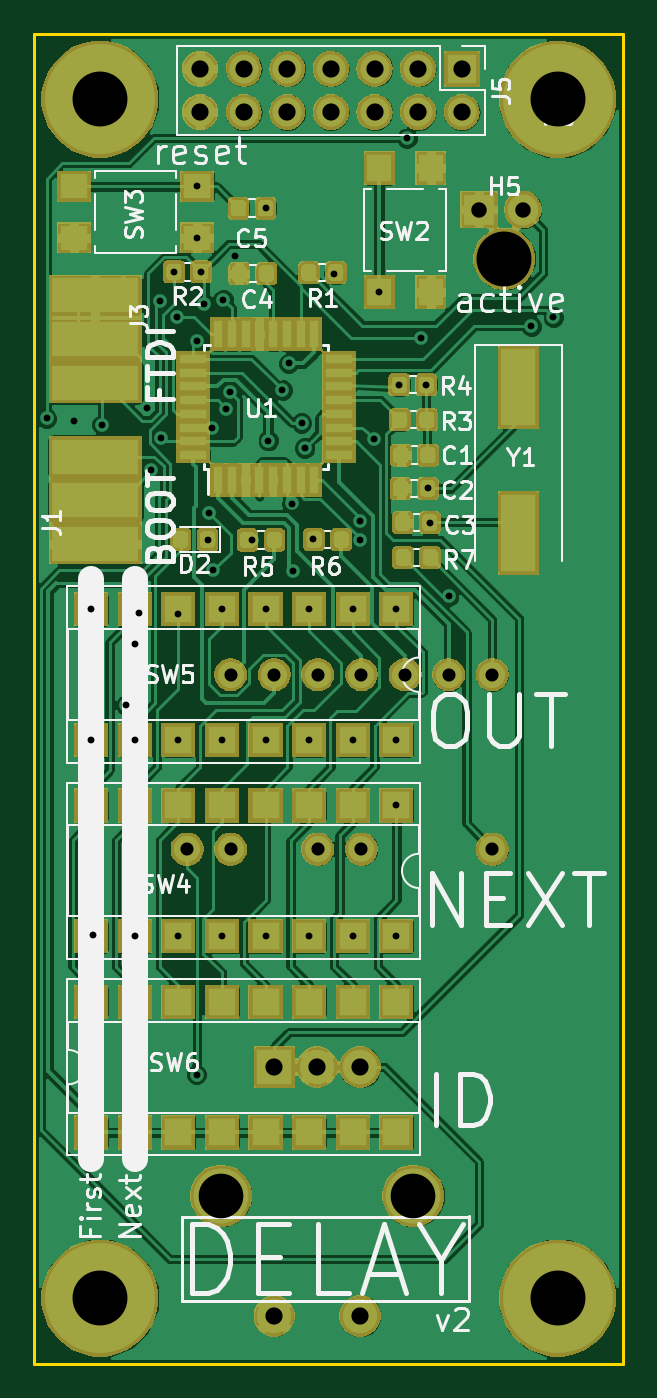
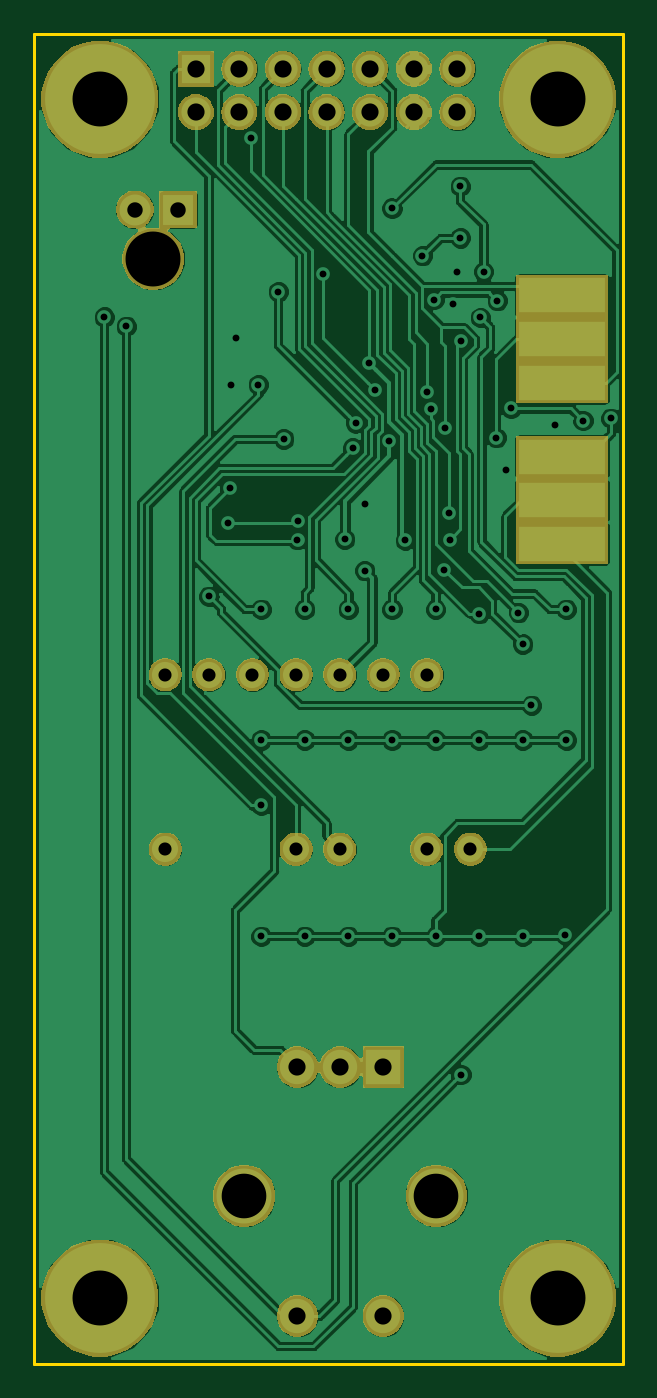
Circuit board: 10 layer files. Board 34.3 x 77.5 mm.
- bottom_copper: delay-B.Cu.gbl (126010 bytes)
- bottom_mask: delay-B.Mask.gbs (46749 bytes)
- paste: delay-B.Paste.gbp (542 bytes)
- outline: delay-Edge.Cuts.gm1 (737 bytes)
- top_copper: delay-F.Cu.gtl (249246 bytes)
- top_mask: delay-F.Mask.gts (84801 bytes)
- paste: delay-F.Paste.gtp (52632 bytes)
- top_silk: delay-F.SilkS.gto (34315 bytes)
- drill: delay-NPTH.drl (198 bytes)
- drill: delay-PTH.drl (1771 bytes)

=== bottom_copper: delay-B.Cu.gbl (126010 bytes, source omitted) ===
=== bottom_mask: delay-B.Mask.gbs (46749 bytes, source omitted) ===
=== paste: delay-B.Paste.gbp ===
G04 #@! TF.GenerationSoftware,KiCad,Pcbnew,5.0.1-33cea8e~68~ubuntu14.04.1*
G04 #@! TF.CreationDate,2018-11-21T18:59:09-08:00*
G04 #@! TF.ProjectId,delay,64656C61792E6B696361645F70636200,rev?*
G04 #@! TF.SameCoordinates,Original*
G04 #@! TF.FileFunction,Paste,Bot*
G04 #@! TF.FilePolarity,Positive*
%FSLAX46Y46*%
G04 Gerber Fmt 4.6, Leading zero omitted, Abs format (unit mm)*
G04 Created by KiCad (PCBNEW 5.0.1-33cea8e~68~ubuntu14.04.1) date Wed 21 Nov 2018 06:59:09 PM PST*
%MOMM*%
%LPD*%
G01*
G04 APERTURE LIST*
G04 APERTURE END LIST*
M02*

=== outline: delay-Edge.Cuts.gm1 ===
G04 #@! TF.GenerationSoftware,KiCad,Pcbnew,5.0.1-33cea8e~68~ubuntu14.04.1*
G04 #@! TF.CreationDate,2018-11-21T18:59:09-08:00*
G04 #@! TF.ProjectId,delay,64656C61792E6B696361645F70636200,rev?*
G04 #@! TF.SameCoordinates,Original*
G04 #@! TF.FileFunction,Profile,NP*
%FSLAX46Y46*%
G04 Gerber Fmt 4.6, Leading zero omitted, Abs format (unit mm)*
G04 Created by KiCad (PCBNEW 5.0.1-33cea8e~68~ubuntu14.04.1) date Wed 21 Nov 2018 06:59:09 PM PST*
%MOMM*%
%LPD*%
G01*
G04 APERTURE LIST*
%ADD10C,0.200000*%
G04 APERTURE END LIST*
D10*
X158496000Y-92964000D02*
X124206000Y-92964000D01*
X158496000Y-170434000D02*
X158496000Y-92964000D01*
X124206000Y-170434000D02*
X158496000Y-170434000D01*
X124206000Y-92964000D02*
X124206000Y-170434000D01*
M02*

=== top_copper: delay-F.Cu.gtl (249246 bytes, source omitted) ===
=== top_mask: delay-F.Mask.gts (84801 bytes, source omitted) ===
=== paste: delay-F.Paste.gtp (52632 bytes, source omitted) ===
=== top_silk: delay-F.SilkS.gto (34315 bytes, source omitted) ===
=== drill: delay-NPTH.drl ===
M48
;DRILL file {KiCad 5.0.1-33cea8e~68~ubuntu14.04.1} date Wed 21 Nov 2018 06:59:13 PM PST
;FORMAT={-:-/ absolute / inch / decimal}
FMAT,2
INCH,TZ
T1C0.1260
%
G90
G05
M72
T1
X5.9675Y-4.1762
T0
M30

=== drill: delay-PTH.drl ===
M48
;DRILL file {KiCad 5.0.1-33cea8e~68~ubuntu14.04.1} date Wed 21 Nov 2018 06:59:13 PM PST
;FORMAT={-:-/ absolute / inch / decimal}
FMAT,2
INCH,TZ
T1C0.0157
T2C0.0300
T3C0.0354
T4C0.0394
T5C0.1024
T6C0.1260
%
G90
G05
M72
T1
X4.9177Y-4.5419
X4.9817Y-4.5472
X5.02Y-4.98
X5.02Y-5.28
X5.024Y-5.726
X5.0453Y-4.5563
X5.1Y-5.2
X5.12Y-5.06
X5.12Y-5.28
X5.12Y-5.73
X5.13Y-4.9879
X5.1471Y-4.5192
X5.1584Y-4.6614
X5.1783Y-4.2724
X5.1811Y-4.5866
X5.2099Y-4.2058
X5.2175Y-4.3107
X5.22Y-4.99
X5.22Y-5.28
X5.22Y-5.73
X5.2618Y-6.0472
X5.2621Y-4.3637
X5.2635Y-4.01
X5.2635Y-4.1281
X5.2719Y-4.2059
X5.28Y-4.28
X5.287Y-4.82
X5.29Y-4.76
X5.2982Y-4.5639
X5.3Y-4.89
X5.32Y-4.98
X5.32Y-5.28
X5.32Y-5.73
X5.3232Y-4.2696
X5.33Y-4.52
X5.3389Y-4.4816
X5.35Y-4.1691
X5.3893Y-4.8209
X5.42Y-4.06
X5.42Y-4.98
X5.42Y-5.28
X5.42Y-5.73
X5.4262Y-4.5932
X5.4587Y-4.4772
X5.4732Y-4.4161
X5.4807Y-4.7374
X5.4823Y-4.8917
X5.5027Y-4.5525
X5.51Y-4.61
X5.52Y-4.98
X5.52Y-5.28
X5.52Y-5.73
X5.5286Y-4.8192
X5.5774Y-4.21
X5.62Y-4.98
X5.62Y-5.28
X5.62Y-5.73
X5.6364Y-4.7786
X5.6367Y-4.8206
X5.6681Y-4.5893
X5.6809Y-4.2517
X5.72Y-4.98
X5.72Y-5.28
X5.72Y-5.73
X5.72Y-5.43
X5.7266Y-4.4649
X5.7441Y-3.8996
X5.7776Y-4.3583
X5.7886Y-4.4649
X5.7919Y-4.7027
X5.7969Y-4.781
X5.84Y-4.95
X6.0295Y-4.3307
X6.08Y-4.31
T2
X5.24Y-5.53
X5.34Y-5.13
X5.34Y-5.53
X5.44Y-5.13
X5.54Y-5.13
X5.54Y-5.53
X5.64Y-5.13
X5.64Y-5.53
X5.74Y-5.13
X5.84Y-5.13
X5.94Y-5.13
X5.94Y-5.53
T3
X5.91Y-4.0631
X6.01Y-4.0631
T4
X5.27Y-3.74
X5.27Y-3.84
X5.37Y-3.74
X5.37Y-3.84
X5.47Y-3.74
X5.47Y-3.84
X5.57Y-3.74
X5.57Y-3.84
X5.67Y-3.74
X5.67Y-3.84
X5.77Y-3.74
X5.77Y-3.84
X5.87Y-3.74
X5.87Y-3.84
X5.44Y-6.03
X5.44Y-6.6009
X5.5384Y-6.03
X5.6369Y-6.03
X5.6369Y-6.6009
T5
X5.318Y-6.3253
X5.7589Y-6.3253
T6
X5.04Y-3.81
X5.04Y-6.56
X6.09Y-3.81
X6.09Y-6.56
T0
M30
